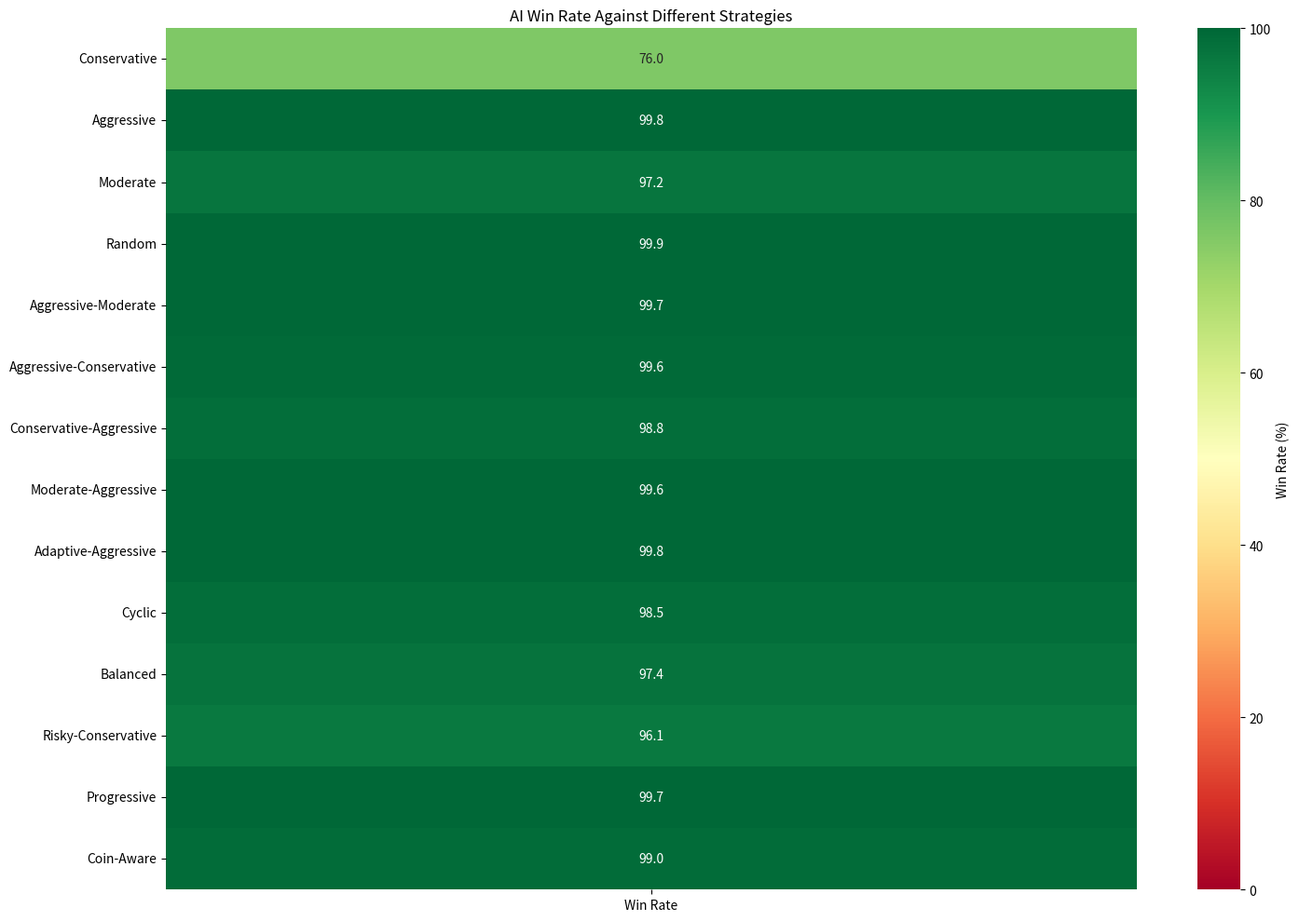
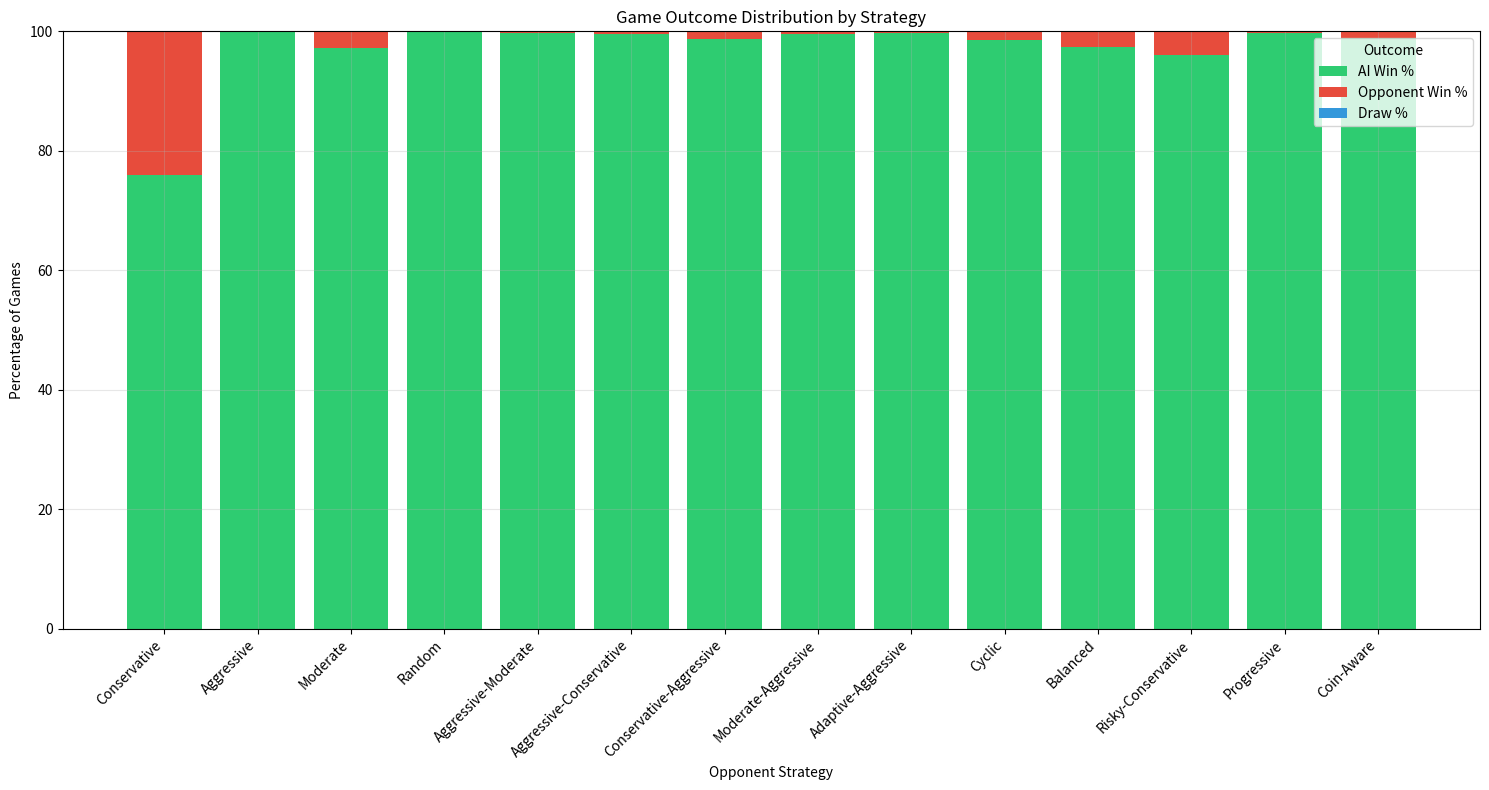
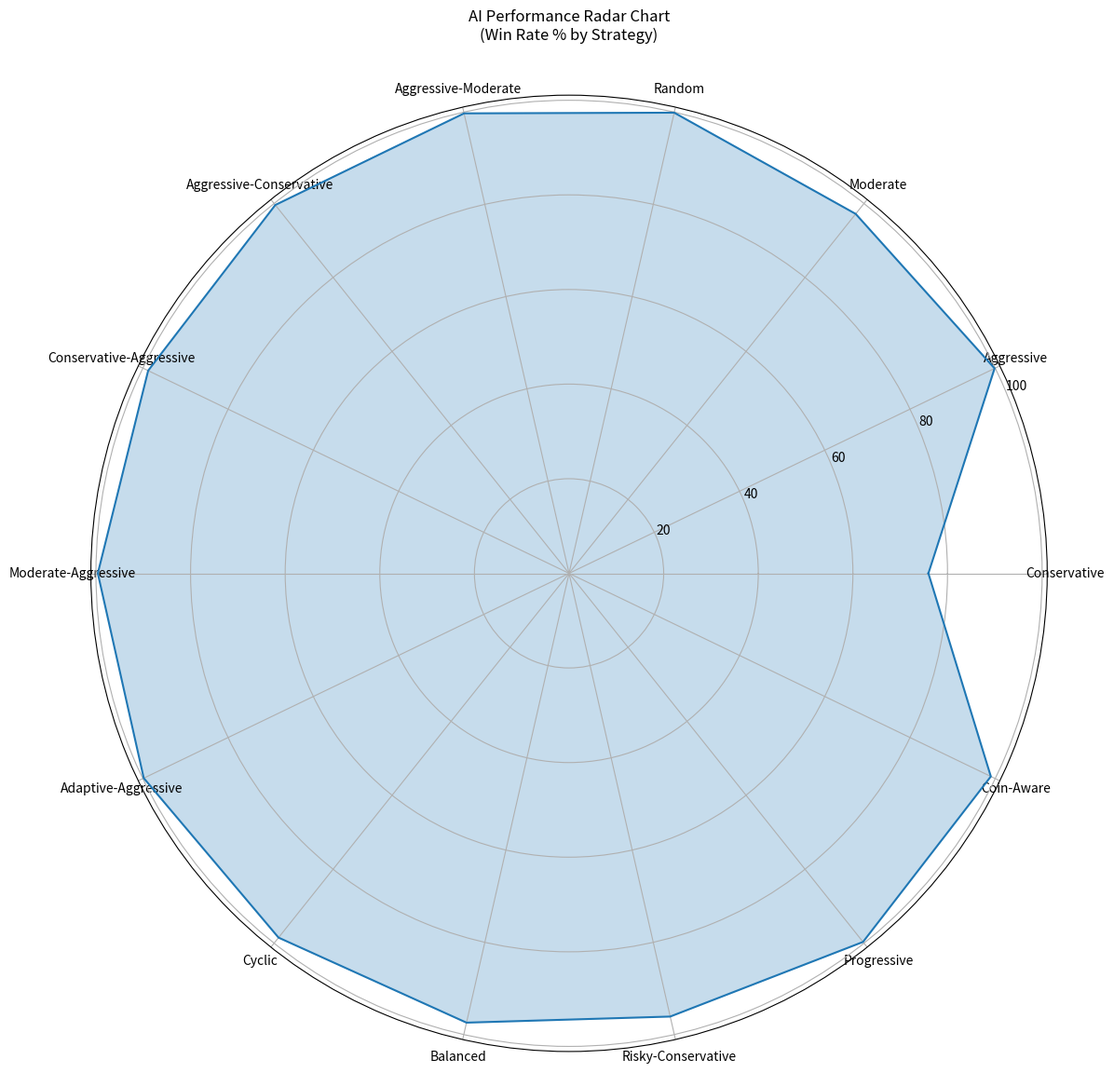
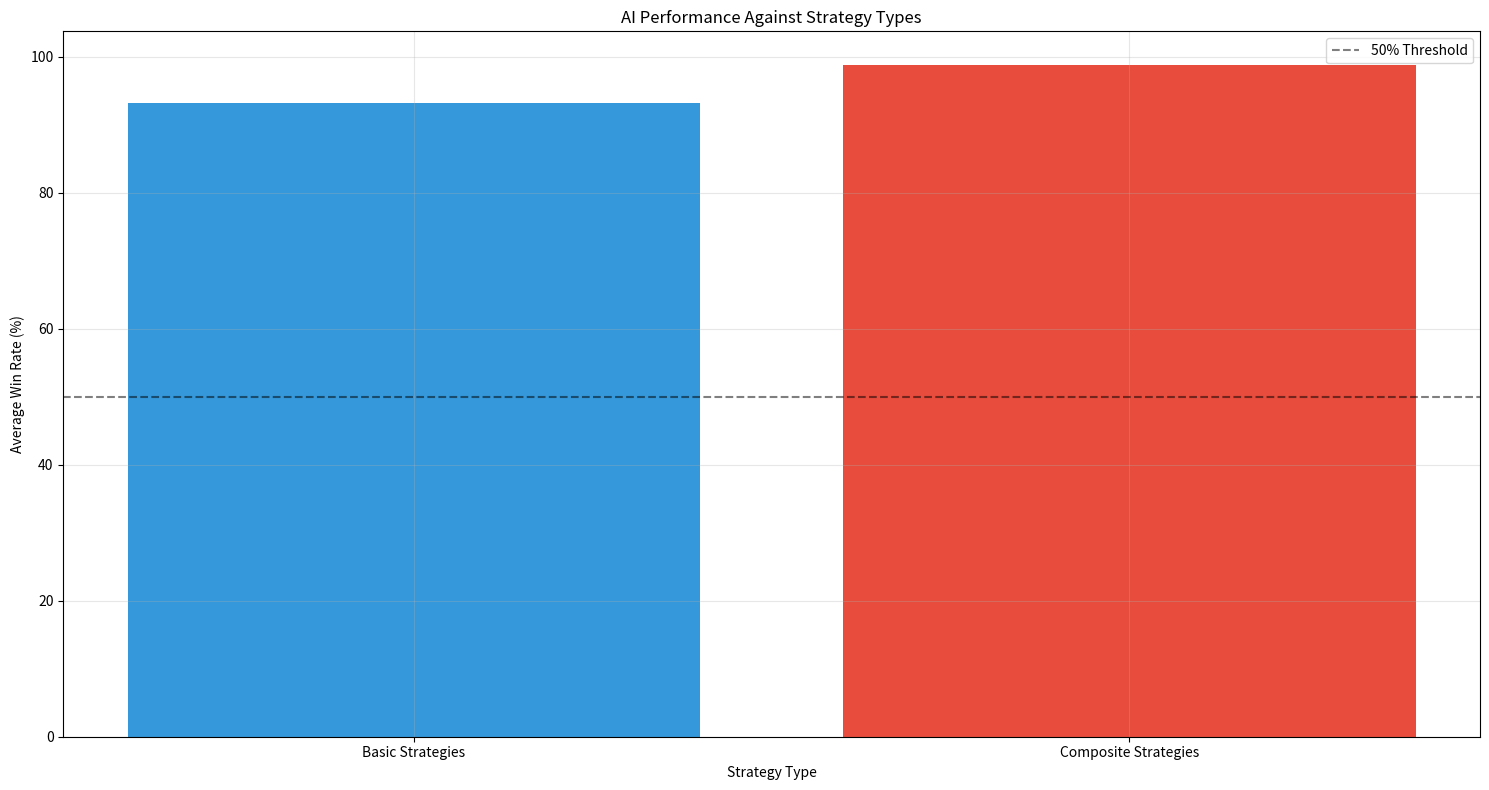
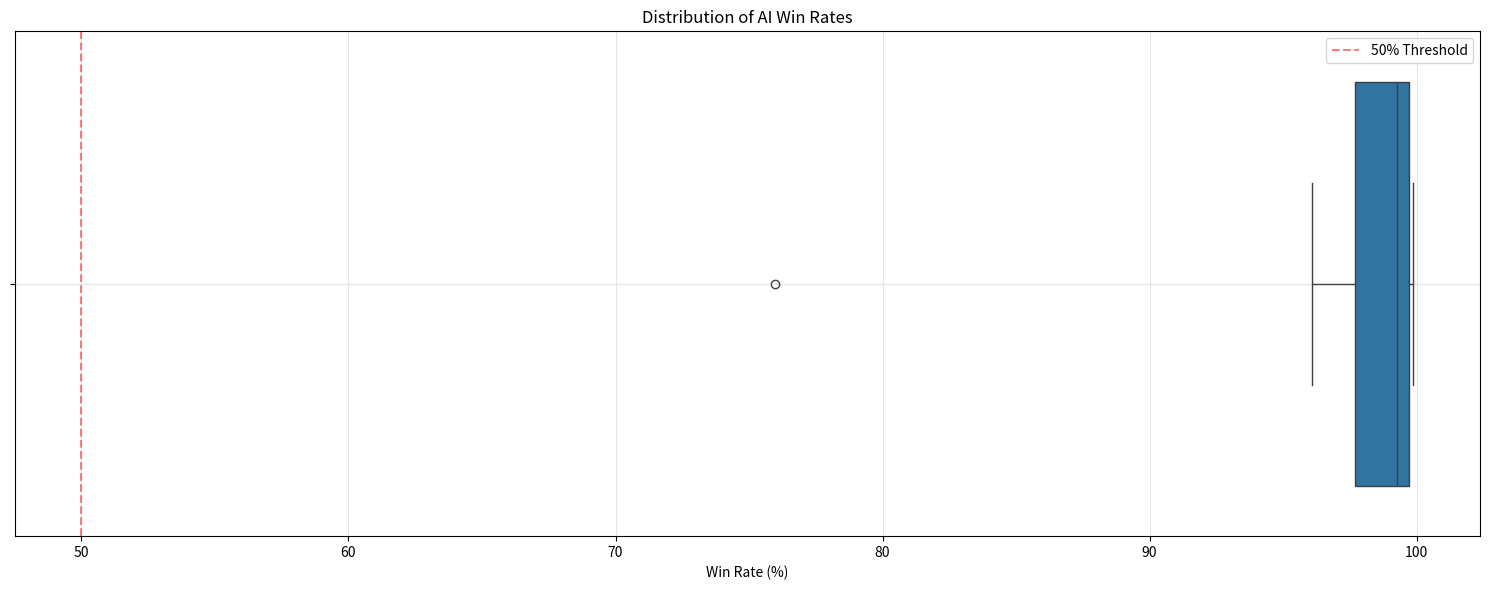

The matplotlib source for these figures, in order:
import random
import numpy as np
import pandas as pd
import seaborn as sns
import matplotlib.pyplot as plt
from tqdm import tqdm

# Define the AI strategy that transitions from conservative to moderate
def ai_strategy(hand_strength, player_coins):
    """
    AI Strategy:
    - Conservative when coins <= 3
    - Moderate when coins > 3
    """
    if player_coins <= 3:
        # Conservative logic
        if hand_strength < 7:
            return 'fold'
        elif 7 <= hand_strength <= 9:
            return 'bet1'
        else:
            return 'bet2'
    else:
        # Moderate logic
        if hand_strength < 5:
            return 'fold'
        elif 5 <= hand_strength <= 8:
            return 'bet1'
        else:
            return 'bet2'

# Basic opponent strategies
def conservative_strategy(hand_strength, player_coins):
    if hand_strength < 5:
        return 'fold'
    elif 5 <= hand_strength <= 9:
        return 'bet1'
    else:
        return 'bet2'

def aggressive_strategy(hand_strength, player_coins):
    if hand_strength < 1:
        return 'fold'
    elif 1 <= hand_strength < 5:
        return 'bet1'
    else:
        return 'bet2'

def moderate_strategy(hand_strength, player_coins):
    if hand_strength < 4:
        return 'fold'
    elif 4 <= hand_strength <= 7:
        return 'bet1'
    else:
        return 'bet2'

def random_strategy(hand_strength, player_coins):
    return random.choice(['fold', 'bet1', 'bet2'])

# Composite opponent strategies
def aggressive_moderate_strategy(hand_strength, player_coins):
    """Aggressive when coins >= 5, Moderate otherwise"""
    if player_coins >= 5:
        return aggressive_strategy(hand_strength, player_coins)
    else:
        return moderate_strategy(hand_strength, player_coins)

def aggressive_conservative_strategy(hand_strength, player_coins):
    """Aggressive when coins >= 5, Conservative otherwise"""
    if player_coins >= 5:
        return aggressive_strategy(hand_strength, player_coins)
    else:
        return conservative_strategy(hand_strength, player_coins)

def conservative_aggressive_strategy(hand_strength, player_coins):
    """Conservative when coins <= 5, Aggressive otherwise"""
    if player_coins <= 5:
        return conservative_strategy(hand_strength, player_coins)
    else:
        return aggressive_strategy(hand_strength, player_coins)

def moderate_aggressive_strategy(hand_strength, player_coins):
    """Moderate when coins <= 5, Aggressive otherwise"""
    if player_coins <= 5:
        return moderate_strategy(hand_strength, player_coins)
    else:
        return aggressive_strategy(hand_strength, player_coins)

def adaptive_aggressive_strategy(hand_strength, player_coins):
    """Adapts aggression based on coin count"""
    if player_coins >= 7:
        # Very aggressive
        if hand_strength < 1:
            return 'fold'
        else:
            return 'bet2'
    elif player_coins >= 4:
        # Moderately aggressive
        if hand_strength < 2:
            return 'fold'
        elif hand_strength < 6:
            return 'bet1'
        else:
            return 'bet2'
    else:
        # Conservative
        return conservative_strategy(hand_strength, player_coins)

def cyclic_strategy(hand_strength, player_coins):
    """Cycles between aggressive, moderate, and conservative based on coins"""
    coin_cycle = player_coins % 3
    if coin_cycle == 0:
        return aggressive_strategy(hand_strength, player_coins)
    elif coin_cycle == 1:
        return moderate_strategy(hand_strength, player_coins)
    else:
        return conservative_strategy(hand_strength, player_coins)

def balanced_strategy(hand_strength, player_coins):
    """Balances between strategies based on hand strength and coins"""
    if player_coins <= 3:
        if hand_strength < 3:
            return 'fold'
        elif hand_strength < 7:
            return 'bet1'
        else:
            return 'bet2'
    else:
        if hand_strength < 4:
            return 'fold'
        elif hand_strength < 8:
            return 'bet1'
        else:
            return 'bet2'

def risky_conservative_strategy(hand_strength, player_coins):
    """Conservative with occasional high-risk plays"""
    if random.random() < 0.2:  # 20% chance of aggressive play
        return aggressive_strategy(hand_strength, player_coins)
    else:
        return conservative_strategy(hand_strength, player_coins)

def progressive_strategy(hand_strength, player_coins):
    """Becomes more aggressive as coins increase"""
    aggression_threshold = min(player_coins / 10, 1)  # Scale with coins
    if random.random() < aggression_threshold:
        return aggressive_strategy(hand_strength, player_coins)
    else:
        return moderate_strategy(hand_strength, player_coins)

def coin_aware_strategy(hand_strength, player_coins):
    """Adapts strategy based on exact coin count"""
    if player_coins <= 2:
        return conservative_strategy(hand_strength, player_coins)
    elif player_coins <= 4:
        return moderate_strategy(hand_strength, player_coins)
    elif player_coins <= 6:
        return aggressive_strategy(hand_strength, player_coins)
    else:
        return balanced_strategy(hand_strength, player_coins)

# Mapping opponent strategy names to functions
opponent_strategies = {
    'Conservative': conservative_strategy,
    'Aggressive': aggressive_strategy,
    'Moderate': moderate_strategy,
    'Random': random_strategy,
    'Aggressive-Moderate': aggressive_moderate_strategy,
    'Aggressive-Conservative': aggressive_conservative_strategy,
    'Conservative-Aggressive': conservative_aggressive_strategy,
    'Moderate-Aggressive': moderate_aggressive_strategy,
    'Adaptive-Aggressive': adaptive_aggressive_strategy,
    'Cyclic': cyclic_strategy,
    'Balanced': balanced_strategy,
    'Risky-Conservative': risky_conservative_strategy,
    'Progressive': progressive_strategy,
    'Coin-Aware': coin_aware_strategy
}

def simulate_round(opponent_strategy, player_coins, opponent_coins):
    """Simulate a single round of the game."""
    # Deal hands
    player_hand = random.randint(0, 10)
    opponent_hand = random.randint(0, 10)
    
    # Decide actions
    player_action = ai_strategy(player_hand, player_coins)
    opponent_action = opponent_strategies[opponent_strategy](opponent_hand, opponent_coins)
    
    # Initialize pot
    pot = 0
    
    # Handle Player's action
    if player_action == 'fold':
        player_bet = 0
    elif player_action == 'bet1':
        player_bet = 1 if player_coins >= 1 else 0
        player_coins -= player_bet
        pot += player_bet
    else:  # bet2
        player_bet = 2 if player_coins >= 2 else (1 if player_coins >= 1 else 0)
        player_coins -= player_bet
        pot += player_bet
    
    # Handle Opponent's action
    if opponent_action == 'fold':
        opponent_bet = 0
    elif opponent_action == 'bet1':
        opponent_bet = 1 if opponent_coins >= 1 else 0
        opponent_coins -= opponent_bet
        pot += opponent_bet
    else:  # bet2
        opponent_bet = 2 if opponent_coins >= 2 else (1 if opponent_coins >= 1 else 0)
        opponent_coins -= opponent_bet
        pot += opponent_bet
    
    # Determine outcome
    if player_action == 'fold':
        opponent_coins += pot
    elif opponent_action == 'fold':
        player_coins += pot
    else:
        # Both bet: Compare hands
        if player_hand > opponent_hand:
            player_coins += pot
        elif opponent_hand > player_hand:
            opponent_coins += pot
        else:
            # Tie: Return bets
            player_coins += player_bet
            opponent_coins += opponent_bet
    
    return player_coins, opponent_coins

def simulate_game(opponent_strategy, starting_coins=5, max_rounds=1000):
    """Simulate a complete game."""
    player_coins = starting_coins
    opponent_coins = starting_coins
    rounds = 0
    
    while player_coins > 0 and opponent_coins > 0 and rounds < max_rounds:
        player_coins, opponent_coins = simulate_round(
            opponent_strategy, player_coins, opponent_coins
        )
        rounds += 1
    
    if player_coins > opponent_coins:
        return 'AI'
    elif opponent_coins > player_coins:
        return 'Opponent'
    else:
        return 'Draw'

def run_simulations(num_simulations=10000):
    """Run simulations against all opponent strategies."""
    results = []
    
    for opponent_strategy in tqdm(opponent_strategies.keys(), desc="Simulating strategies"):
        strategy_results = {'AI': 0, 'Opponent': 0, 'Draw': 0}
        
        for _ in range(num_simulations):
            outcome = simulate_game(opponent_strategy)
            strategy_results[outcome] += 1
        
        win_rate = (strategy_results['AI'] / num_simulations) * 100
        results.append({
            'Opponent Strategy': opponent_strategy,
            'AI Wins': strategy_results['AI'],
            'Opponent Wins': strategy_results['Opponent'],
            'Draws': strategy_results['Draw'],
            'Win Rate (%)': win_rate
        })
    
    return pd.DataFrame(results)

def create_win_rate_heatmap(df_results):
    """Create a heatmap showing win rates against different strategies."""
    plt.figure(figsize=(15, 10))
    
    # Prepare data for heatmap
    win_rates = df_results['Win Rate (%)'].values.reshape(-1, 1)
    strategies = df_results['Opponent Strategy'].values
    
    # Create heatmap data
    heatmap_data = pd.DataFrame(win_rates, 
                               index=strategies,
                               columns=['Win Rate'])
    
    # Create heatmap
    sns.heatmap(heatmap_data, 
                annot=True, 
                fmt='.1f',
                cmap='RdYlGn',
                center=50,
                vmin=0,
                vmax=100,
                cbar_kws={'label': 'Win Rate (%)'})
    
    plt.title('AI Win Rate Against Different Strategies')
    plt.tight_layout()
    plt.show()

def create_detailed_bar_plot(df_results):
    """Create a detailed bar plot with win/loss/draw breakdown."""
    plt.figure(figsize=(15, 8))
    
    # Calculate percentages
    total_games = df_results['AI Wins'] + df_results['Opponent Wins'] + df_results['Draws']
    df_results['AI Win %'] = (df_results['AI Wins'] / total_games) * 100
    df_results['Opponent Win %'] = (df_results['Opponent Wins'] / total_games) * 100
    df_results['Draw %'] = (df_results['Draws'] / total_games) * 100
    
    # Create stacked bar chart
    bottom_vals = np.zeros(len(df_results))
    
    for column, color in zip(['AI Win %', 'Opponent Win %', 'Draw %'], 
                           ['#2ecc71', '#e74c3c', '#3498db']):
        plt.bar(df_results['Opponent Strategy'], 
                df_results[column],
                bottom=bottom_vals,
                label=column,
                color=color)
        bottom_vals += df_results[column]
    
    plt.title('Game Outcome Distribution by Strategy')
    plt.xlabel('Opponent Strategy')
    plt.ylabel('Percentage of Games')
    plt.legend(title='Outcome')
    plt.xticks(rotation=45, ha='right')
    plt.grid(True, alpha=0.3)
    plt.tight_layout()
    plt.show()

def create_performance_radar(df_results):
    """Create a radar chart showing AI performance metrics."""
    plt.figure(figsize=(12, 12))
    
    # Prepare data for radar chart
    categories = df_results['Opponent Strategy'].values
    values = df_results['Win Rate (%)'].values
    
    # Number of variables
    num_vars = len(categories)
    
    # Compute angle for each axis
    angles = [n / float(num_vars) * 2 * np.pi for n in range(num_vars)]
    angles += angles[:1]
    values = np.concatenate((values, [values[0]]))
    
    # Initialize the spider plot
    ax = plt.subplot(111, projection='polar')
    
    # Draw the plot
    ax.plot(angles, values)
    ax.fill(angles, values, alpha=0.25)
    
    # Add labels
    ax.set_xticks(angles[:-1])
    ax.set_xticklabels(categories)
    
    # Add title
    plt.title('AI Performance Radar Chart\n(Win Rate % by Strategy)', y=1.05)
    
    plt.tight_layout()
    plt.show()

# Run simulations and create visualizations
if __name__ == "__main__":
    print("Running simulations...")
    df_results = run_simulations()

    # Create visualizations
    create_win_rate_heatmap(df_results)
    create_detailed_bar_plot(df_results)
    create_performance_radar(df_results)

    # Print enhanced statistics
    print("\nDetailed Strategy Analysis:")
    print("-" * 60)
    print(df_results.sort_values('Win Rate (%)', ascending=False).to_string(index=False))

    # Calculate and print additional statistics
    print("\nStrategy Performance Summary:")
    print("-" * 60)
    print(f"Best Performance Against: {df_results.loc[df_results['Win Rate (%)'].idxmax(), 'Opponent Strategy']} "
          f"({df_results['Win Rate (%)'].max():.2f}%)")
    print(f"Worst Performance Against: {df_results.loc[df_results['Win Rate (%)'].idxmin(), 'Opponent Strategy']} "
          f"({df_results['Win Rate (%)'].min():.2f}%)")
    print(f"Average Win Rate: {df_results['Win Rate (%)'].mean():.2f}%")
    print(f"Win Rate Standard Deviation: {df_results['Win Rate (%)'].std():.2f}%")

    # Calculate strategy grouping statistics
    print("\nStrategy Group Analysis:")
    print("-" * 60)
    basic_strategies = ['Conservative', 'Aggressive', 'Moderate', 'Random']
    composite_strategies = [s for s in df_results['Opponent Strategy'] if s not in basic_strategies]

    # Calculate strategy grouping statistics
    print("\nStrategy Group Analysis:")
    print("-" * 60)
    basic_strategies = ['Conservative', 'Aggressive', 'Moderate', 'Random']
    composite_strategies = [s for s in df_results['Opponent Strategy'] if s not in basic_strategies]

    basic_avg = df_results[df_results['Opponent Strategy'].isin(basic_strategies)]['Win Rate (%)'].mean()
    composite_avg = df_results[df_results['Opponent Strategy'].isin(composite_strategies)]['Win Rate (%)'].mean()

    print(f"Average Win Rate vs Basic Strategies: {basic_avg:.2f}%")
    print(f"Average Win Rate vs Composite Strategies: {composite_avg:.2f}%")

    # Create performance comparison plot
    plt.figure(figsize=(15, 8))
    strategy_types = ['Basic Strategies', 'Composite Strategies']
    avg_rates = [basic_avg, composite_avg]
    
    plt.bar(strategy_types, avg_rates, color=['#3498db', '#e74c3c'])
    plt.title('AI Performance Against Strategy Types')
    plt.xlabel('Strategy Type')
    plt.ylabel('Average Win Rate (%)')
    plt.axhline(y=50, color='black', linestyle='--', alpha=0.5, label='50% Threshold')
    plt.legend()
    plt.grid(True, alpha=0.3)
    plt.tight_layout()
    plt.show()

    # Create win rate distribution plot
    plt.figure(figsize=(15, 6))
    sns.boxplot(data=df_results, x='Win Rate (%)', whis=1.5)
    plt.title('Distribution of AI Win Rates')
    plt.axvline(x=50, color='r', linestyle='--', alpha=0.5, label='50% Threshold')
    plt.legend()
    plt.grid(True, alpha=0.3)
    plt.tight_layout()
    plt.show()

    # Print strategy-specific statistics
    print("\nStrategy-Specific Statistics:")
    print("-" * 60)
    strategy_stats = df_results.groupby('Opponent Strategy').agg({
        'Win Rate (%)': ['mean', 'std', 'min', 'max']
    }).round(2)
    
    strategy_stats.columns = ['Mean Win Rate', 'Std Dev', 'Min Win Rate', 'Max Win Rate']
    print(strategy_stats.to_string())

    # Calculate strategy effectiveness tiers
    print("\nStrategy Effectiveness Tiers:")
    print("-" * 60)
    df_results['Effectiveness'] = pd.qcut(df_results['Win Rate (%)'], 
                                        q=3, 
                                        labels=['Highly Effective vs AI', 
                                               'Moderately Effective', 
                                               'Less Effective vs AI'])
    
    effectiveness_summary = df_results.groupby('Effectiveness')['Opponent Strategy'].apply(list)
    for tier, strategies in effectiveness_summary.items():
        print(f"\n{tier}:")
        for strategy in strategies:
            print(f"- {strategy}")

    # Save results to CSV
    df_results.to_csv('ai_strategy_analysis_results.csv', index=False)
    print("\nResults have been saved to 'ai_strategy_analysis_results.csv'")
